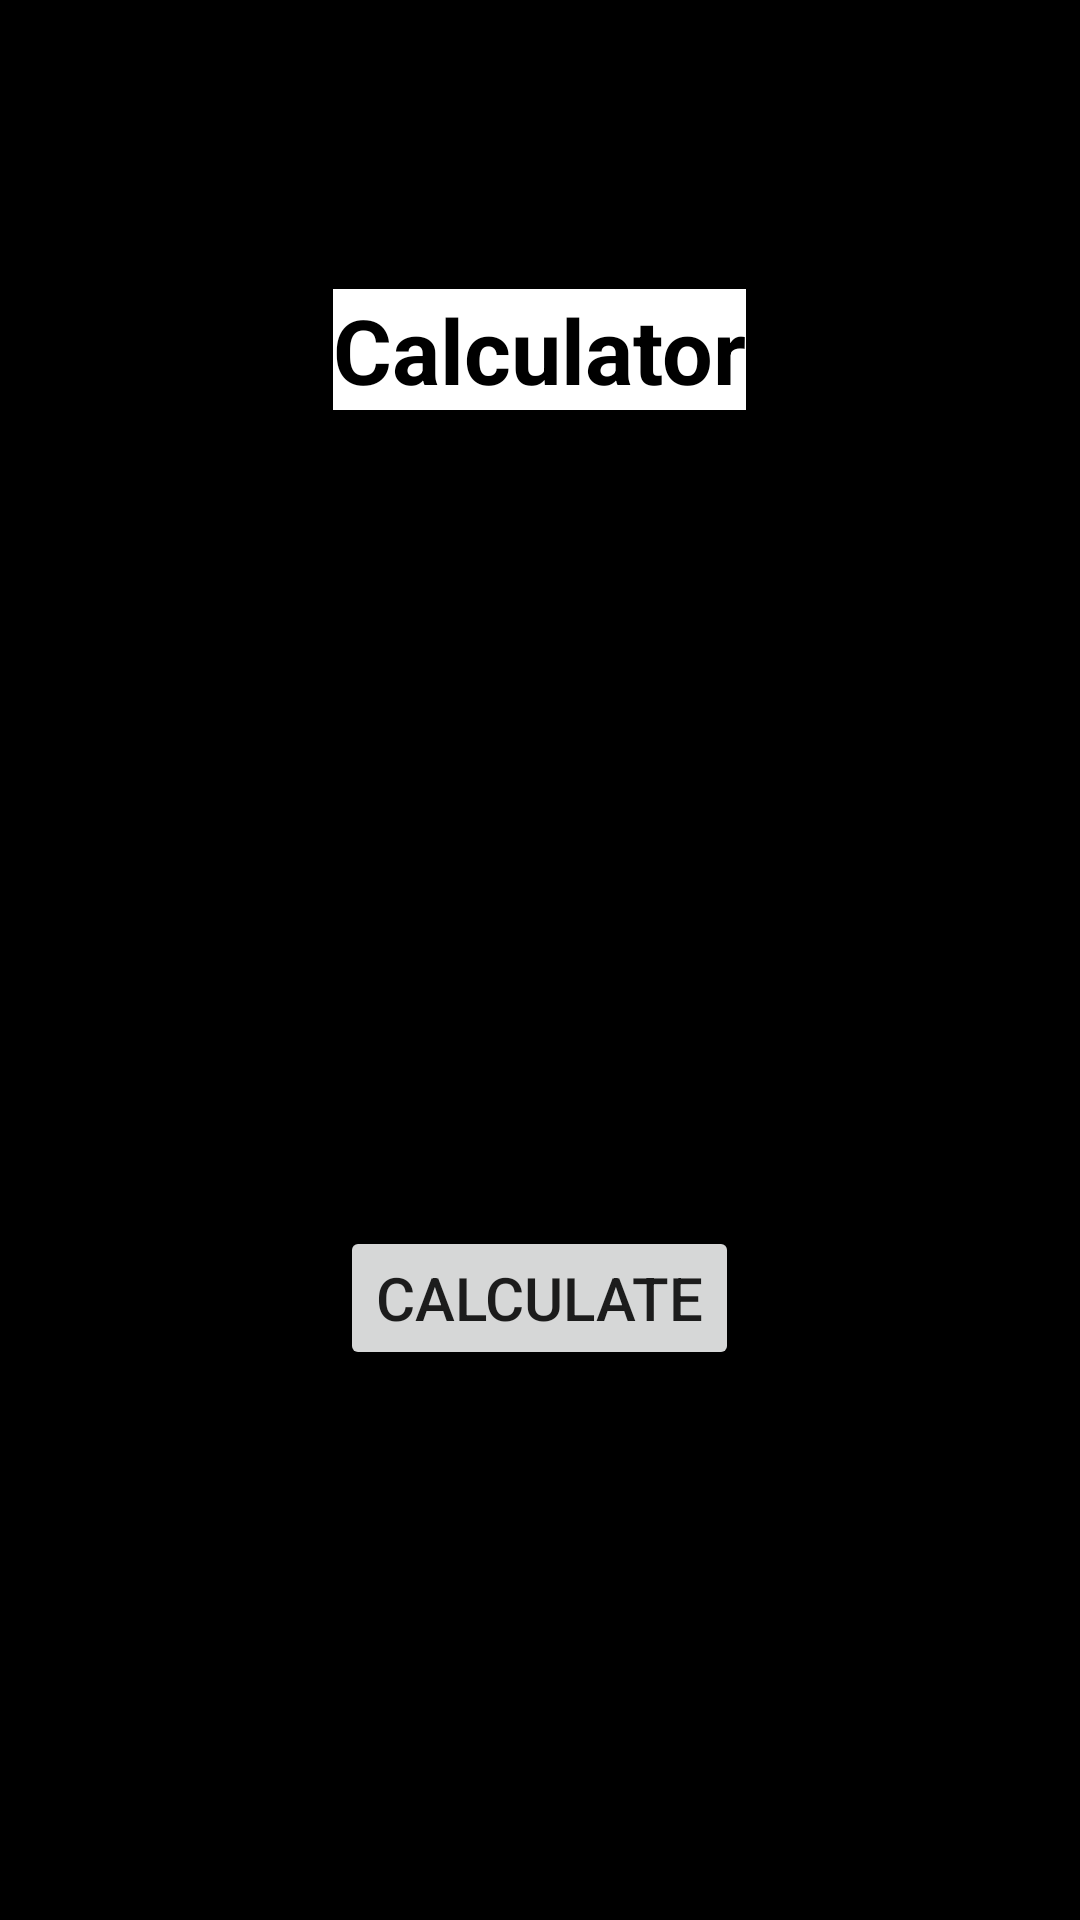

Write the Android layout XML for this screen, with the resource values it uses.
<!-- AndroidManifest.xml: application theme Theme.MobileProgamming3 -->
<!-- res/layout/calculator.xml -->
<?xml version="1.0" encoding="utf-8"?>
<LinearLayout xmlns:android="http://schemas.android.com/apk/res/android"
    android:layout_width="match_parent"
    android:layout_height="match_parent"
    android:orientation="vertical"
    android:gravity="center"
    android:background="@color/black">

    <TextView
        android:layout_width="wrap_content"
        android:layout_height="wrap_content"
        android:background="@color/white"
        android:text="Calculator"
        android:textStyle="bold"
        android:textSize="30dp"
        android:textColor="@color/black"
        />
    <EditText
        android:id="@+id/principle"
        android:layout_width="wrap_content"
        android:layout_height="wrap_content"
        android:hint="Enter principle "
        android:textColorHint="@color/black"
        android:textSize="20sp"
        android:gravity="center"
        android:layout_margin="20dp"
        />

    <EditText
        android:id="@+id/rate"
        android:layout_width="wrap_content"
        android:layout_height="wrap_content"
        android:hint="Enter Rate "
        android:textColorHint="@color/black"
        android:textSize="20sp"
        android:gravity="center"
        android:layout_margin="20dp"

        />

    <EditText
        android:id="@+id/time"
        android:layout_width="wrap_content"
        android:layout_height="wrap_content"
        android:hint="Enter TIme "
        android:textColorHint="@color/black"
        android:textSize="20sp"
        android:gravity="center"
        android:layout_margin="20dp"

        />
    <Button
        android:id="@+id/calculate"
        android:layout_width="wrap_content"
        android:layout_height="wrap_content"
        android:text="Calculate"
        android:textSize="20sp"
        android:layout_margin="20dp"
        android:onClick="calculate"
        />
    <TextView
        android:id="@+id/result"
        android:layout_width="wrap_content"
        android:layout_height="wrap_content"
        android:textColorHint="@color/black"
        android:textSize="20sp"
        android:gravity="center"
        android:layout_margin="20dp"

        />


</LinearLayout>
<!-- resources referenced by this layout -->
<resources>
  <color name="black">#FF000000</color>
  <color name="white">#FFFFFFFF</color>
  <style name="Theme.MobileProgamming3" parent="Theme.MaterialComponents.DayNight.DarkActionBar">
          
          <item name="colorPrimary">@color/purple_500</item>
          <item name="colorPrimaryVariant">@color/purple_700</item>
          <item name="colorOnPrimary">@color/white</item>
          
          <item name="colorSecondary">@color/teal_200</item>
          <item name="colorSecondaryVariant">@color/teal_700</item>
          <item name="colorOnSecondary">@color/black</item>
          
          <item name="android:statusBarColor" tools:targetApi="l">?attr/colorPrimaryVariant</item>
          
      </style>
  <color name="purple_500">#FF6200EE</color>
  <color name="purple_700">#FF3700B3</color>
  <color name="teal_200">#FF03DAC5</color>
  <color name="teal_700">#FF018786</color>
</resources>
